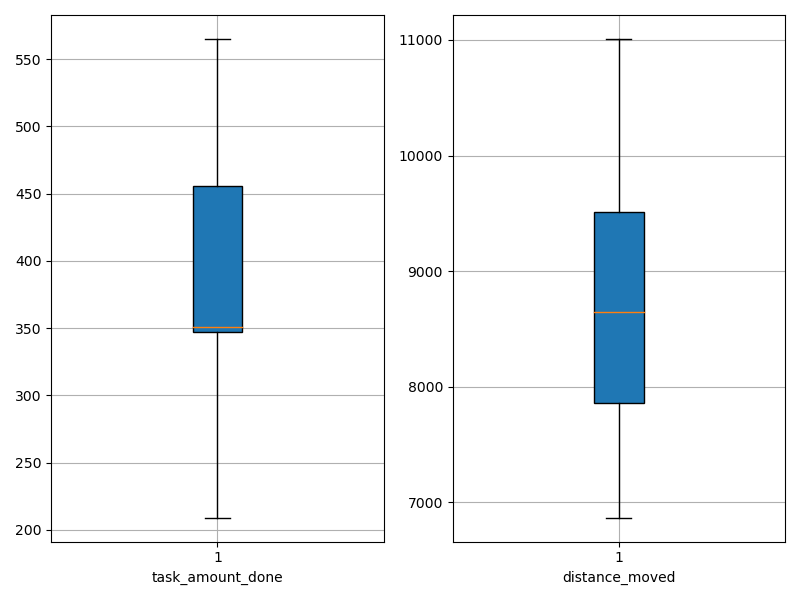

The table this chart was drawn from, first rows:
agent_id, task_amount_done, distance_moved
0, 565.0, 11009
1, 351.0, 7749
2, 351.0, 9283
3, 279.0, 8196
4, 346.0, 8965
5, 349.0, 6866
6, 352.0, 8333
7, 490.0, 9590
8, 209.0, 7434
9, 558.0, 9859
